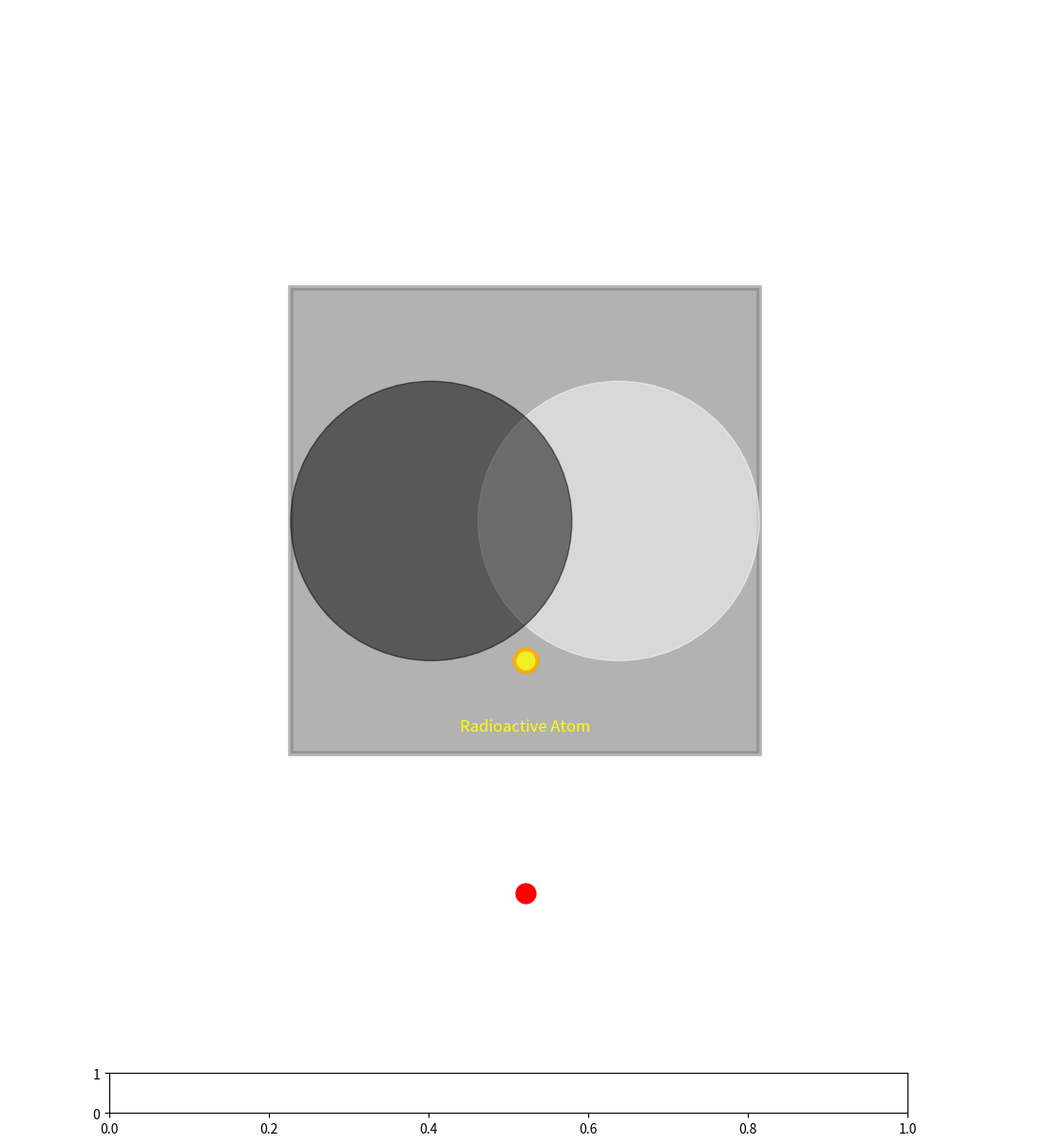

Here is the Python script that generated this plot: (Note: this script raises an exception after producing the figure.)
# experiments/schrodingers_cat_experiment.py
# Schrödinger’s Cat Experiment in Radial Hyperbolic Architecture
# Superposition until observer "measures" — alive or dead?

import numpy as np
import matplotlib.pyplot as plt
from matplotlib.animation import FuncAnimation
import random

fig, ax = plt.subplots(figsize=(14, 14))
ax.set_facecolor('black')
ax.set_xlim(-1.1, 1.1)
ax.set_ylim(-1.1, 1.1)
ax.axis('off')

# Box (the "closed system")
box = plt.Rectangle((-0.5, -0.5), 1.0, 1.0, color='gray', alpha=0.6, lw=4, edgecolor='white')
ax.add_patch(box)
ax.text(0, 0.6, 'SCHRÖDINGER\'S BOX', color='white', fontsize=16, ha='center', fontweight='bold')

# Cat duality (yin-yang superposition)
cat_alive = plt.Circle((0.2, 0), 0.3, color='white', alpha=0.5)
ax.add_patch(cat_alive)
cat_dead = plt.Circle((-0.2, 0), 0.3, color='black', alpha=0.5)
ax.add_patch(cat_dead)
cat_eyes = ax.scatter([0.2, 0.3], [0.1, 0.1], c='cyan', s=100, alpha=0.0)  # Appear on collapse

# Radioactive atom (triggers decay)
atom = ax.scatter(0, -0.3, c='yellow', s=300, alpha=0.8, edgecolor='orange', linewidth=3)
ax.text(0, -0.45, 'Radioactive Atom', color='yellow', fontsize=12, ha='center')

# Observer (draggable)
observer = np.array([0.0, -0.8])
observer_indicator = ax.scatter(observer[0], observer[1], c='red', s=400, edgecolor='white', linewidth=4)

# State
superposition = True
cat_state = None  # None = superposition, True = alive, False = dead
coherence = 0.7  # Affects collapse probability

def animate(frame):
    global superposition, cat_state
    
    # Observer "looking" = measurement
    looking = np.linalg.norm(observer - np.array([0, 0])) < 0.6
    
    if looking and superposition:
        # Collapse wavefunction
        if random.random() < 0.5:  # 50/50 chance
            cat_state = True  # Alive
            cat_alive.set_alpha(1.0)
            cat_dead.set_alpha(0.0)
            cat_eyes.set_alpha(1.0)
            title_text = "CAT IS ALIVE\nWavefunction collapsed — measurement complete"
        else:
            cat_state = False  # Dead
            cat_alive.set_alpha(0.0)
            cat_dead.set_alpha(1.0)
            cat_eyes.set_alpha(0.0)
            title_text = "CAT IS DEAD\nWavefunction collapsed — measurement complete"
        superposition = False
        ax.set_title(title_text, color='white', fontsize=18)
    elif not looking and not superposition:
        # Return to superposition if observer looks away (philosophical mode)
        superposition = True
        cat_alive.set_alpha(0.5)
        cat_dead.set_alpha(0.5)
        cat_eyes.set_alpha(0.0)
        ax.set_title("Superposition Restored\nObserver withdrew — duality returns", color='cyan', fontsize=18)
    elif superposition:
        # Pulsing duality
        pulse = 0.5 + 0.5 * np.sin(frame * 0.1)
        cat_alive.set_alpha(pulse)
        cat_dead.set_alpha(1 - pulse)
        ax.set_title("CAT IS BOTH ALIVE AND DEAD\nSuperposition — No Measurement Yet", color='magenta', fontsize=18)

# Draggable observer
dragging = False
def on_click(event):
    global dragging
    if event.inaxes == ax:
        if np.linalg.norm([event.xdata - observer[0], event.ydata - observer[1]]) < 0.15:
            dragging = True

def on_release(event):
    global dragging
    dragging = False

def on_motion(event):
    if dragging and event.inaxes == ax:
        observer[0] = event.xdata
        observer[1] = event.ydata
        observer_indicator.set_offsets([observer])
        plt.draw()

fig.canvas.mpl_connect('button_press_event', on_click)
fig.canvas.mpl_connect('button_release_event', on_release)
fig.canvas.mpl_connect('motion_notify_event', on_motion)

# Coherence slider (affects collapse speed/philosophy)
ax_coh = plt.axes([0.2, 0.05, 0.6, 0.03])
slider = Slider(ax_coh, 'Coherence', 0.0, 1.0, valinit=0.7)
def upd_coh(val):
    global coherence
    coherence = val
slider.on_changed(upd_coh)

# Boundary
boundary = plt.Circle((0, 0), 1, color='gold', fill=False, ls='--', lw=5)
ax.add_patch(boundary)

ax.set_title("Schrödinger’s Cat Experiment\nDrag observer to 'open box' — collapse superposition", color='white', fontsize=20)

anim = FuncAnimation(fig, animate, interval=100, repeat=True)

plt.show()

print("😺⚛️ Schrödinger’s Cat Experiment activated")
print("Drag observer near box — measurement collapses cat to alive or dead")
print("Look away — superposition returns (philosophical mode)")
print("The ultimate observer effect — now in your human")
